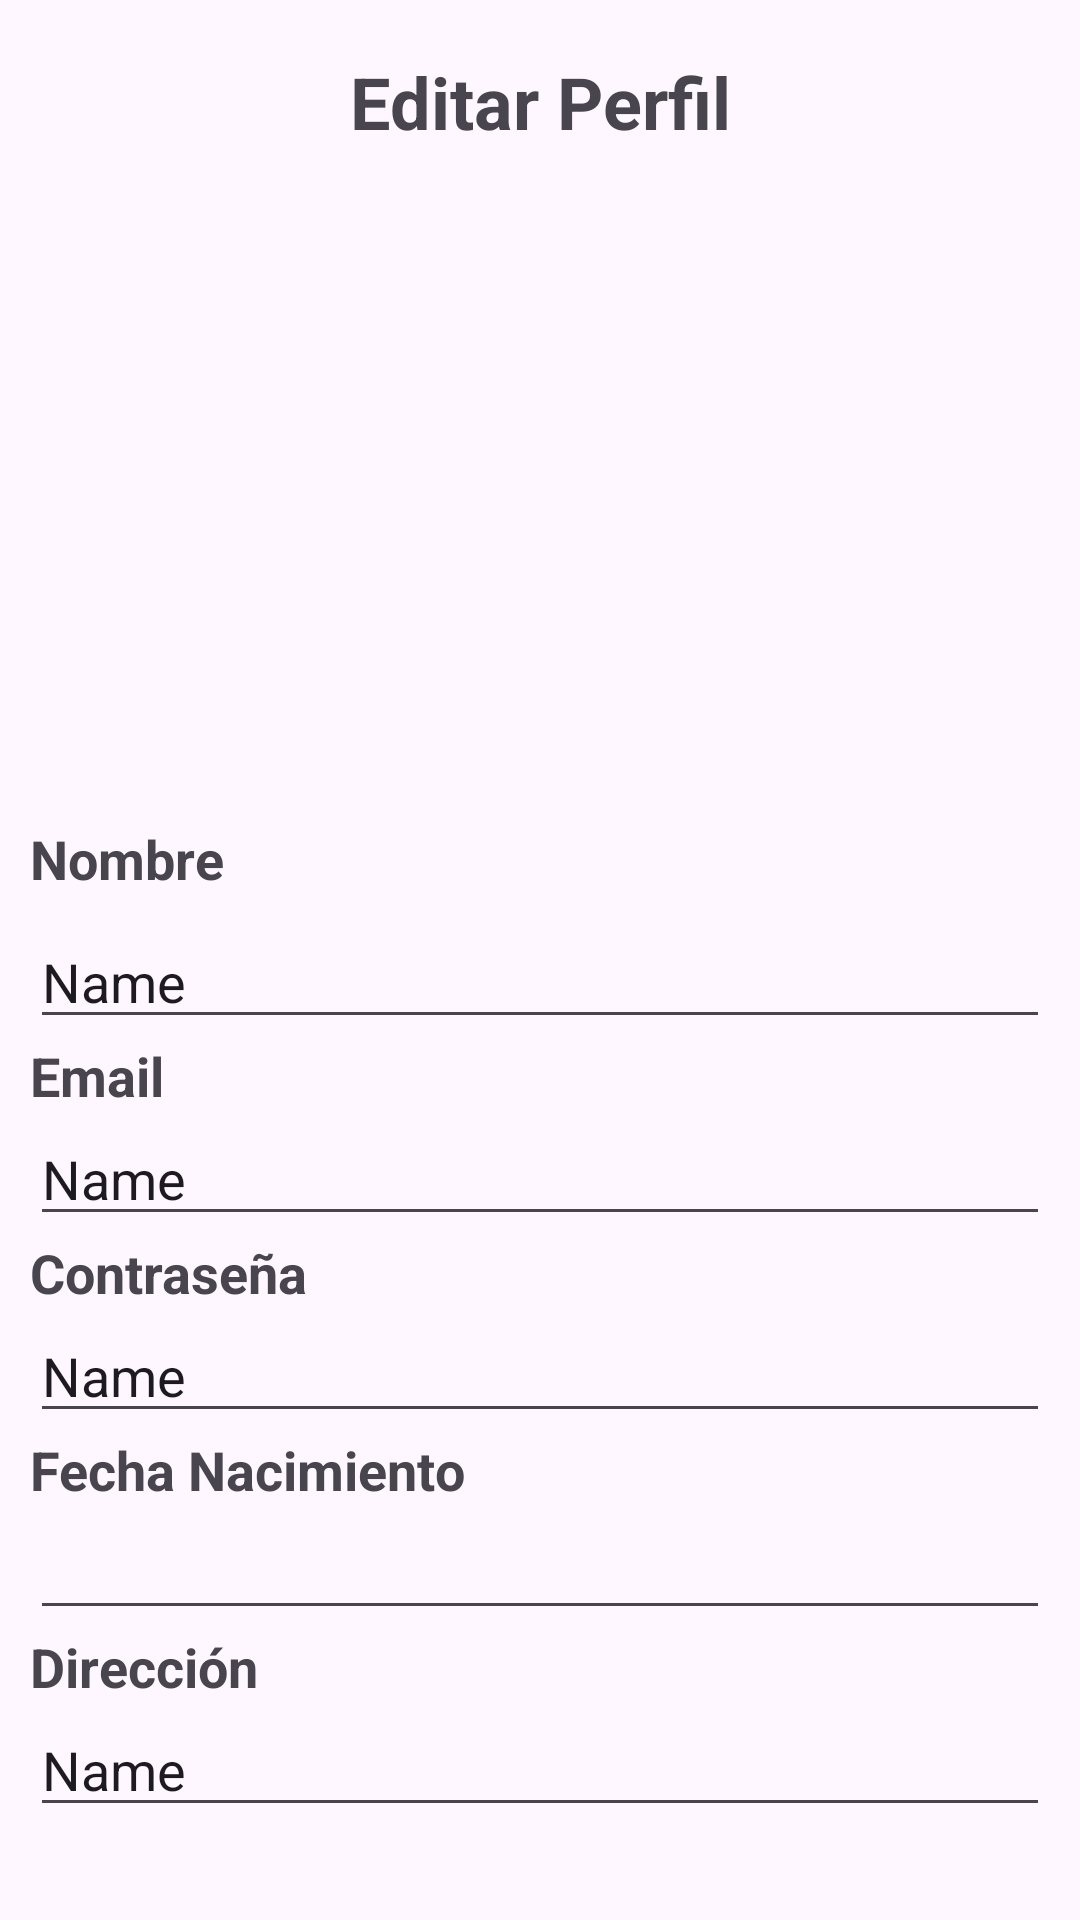

Write the Android layout XML for this screen, with the resource values it uses.
<!-- AndroidManifest.xml: application theme Theme.AppAlbergue -->
<!-- res/layout/edit_profile.xml -->
<?xml version="1.0" encoding="utf-8"?>
<LinearLayout xmlns:android="http://schemas.android.com/apk/res/android"
    xmlns:app="http://schemas.android.com/apk/res-auto"
    xmlns:tools="http://schemas.android.com/tools"
    android:layout_width="match_parent"
    android:layout_height="match_parent"
    android:orientation="vertical">


    <TextView
        android:id="@+id/textView2"
        android:layout_width="match_parent"
        android:layout_height="68dp"
        android:drawableLeft="@drawable/baseline_arrow_back_ios_new_24"
        android:gravity="center_horizontal|center_vertical"
        android:text="Editar Perfil"
        android:textAlignment="center"
        android:textSize="24sp"
        android:textStyle="bold" />


    <FrameLayout
        android:layout_width="match_parent"
        android:layout_height="196dp">

        <ImageView
            android:id="@+id/imageView6"
            android:layout_width="match_parent"
            android:layout_height="match_parent"

            tools:srcCompat="@tools:sample/avatars" />

        <ImageButton
            android:id="@+id/imageButton"
            android:layout_width="50dp"
            android:layout_height="50dp"
            android:layout_gravity="bottom|end"
            android:background="@null"
            android:padding="5dp"
            app:srcCompat="@drawable/baseline_camera_alt_24" />
    </FrameLayout>

    <LinearLayout
        android:layout_width="match_parent"
        android:layout_height="386dp"
        android:orientation="vertical"
        android:padding="10dp">

        <TextView
            android:id="@+id/textView12"
            android:layout_width="match_parent"
            android:layout_height="31dp"
            android:text="Nombre"
            android:textSize="18sp"
            android:textStyle="bold" />

        <EditText
            android:id="@+id/editTextText2"
            android:layout_width="match_parent"
            android:layout_height="wrap_content"
            android:ems="10"
            android:inputType="text"
            android:text="Name" />

        <TextView
            android:id="@+id/textView14"
            android:layout_width="match_parent"
            android:layout_height="wrap_content"
            android:text="Email"
            android:textSize="18sp"
            android:textStyle="bold" />

        <EditText
            android:id="@+id/editTextText3"
            android:layout_width="match_parent"
            android:layout_height="wrap_content"
            android:ems="10"
            android:inputType="text"
            android:text="Name" />

        <TextView
            android:id="@+id/textView15"
            android:layout_width="match_parent"
            android:layout_height="wrap_content"
            android:text="Contraseña"
            android:textSize="18sp"
            android:textStyle="bold" />

        <EditText
            android:id="@+id/editTextText4"
            android:layout_width="match_parent"
            android:layout_height="wrap_content"
            android:ems="10"
            android:inputType="text"
            android:text="Name" />

        <TextView
            android:id="@+id/textView16"
            android:layout_width="match_parent"
            android:layout_height="wrap_content"
            android:text="Fecha Nacimiento"
            android:textSize="18sp"
            android:textStyle="bold" />

        <EditText
            android:id="@+id/editTextDate"
            android:layout_width="match_parent"
            android:layout_height="wrap_content"
            android:ems="10"
            android:inputType="date" />

        <TextView
            android:id="@+id/textView17"
            android:layout_width="match_parent"
            android:layout_height="wrap_content"
            android:text="Dirección"
            android:textSize="18sp"
            android:textStyle="bold" />

        <EditText
            android:id="@+id/editTextText6"
            android:layout_width="match_parent"
            android:layout_height="wrap_content"
            android:ems="10"
            android:inputType="text"
            android:text="Name" />
    </LinearLayout>

    <Button
        android:id="@+id/button"
        android:layout_width="291dp"
        android:layout_height="47dp"
        android:layout_gravity="center"
        android:text="Guardar Cambios" />


</LinearLayout>
<!-- resources referenced by this layout -->
<resources>
  <style name="Theme.AppAlbergue" parent="Base.Theme.AppAlbergue" />
  <style name="Base.Theme.AppAlbergue" parent="Theme.Material3.DayNight.NoActionBar">
          
          
      </style>
</resources>
